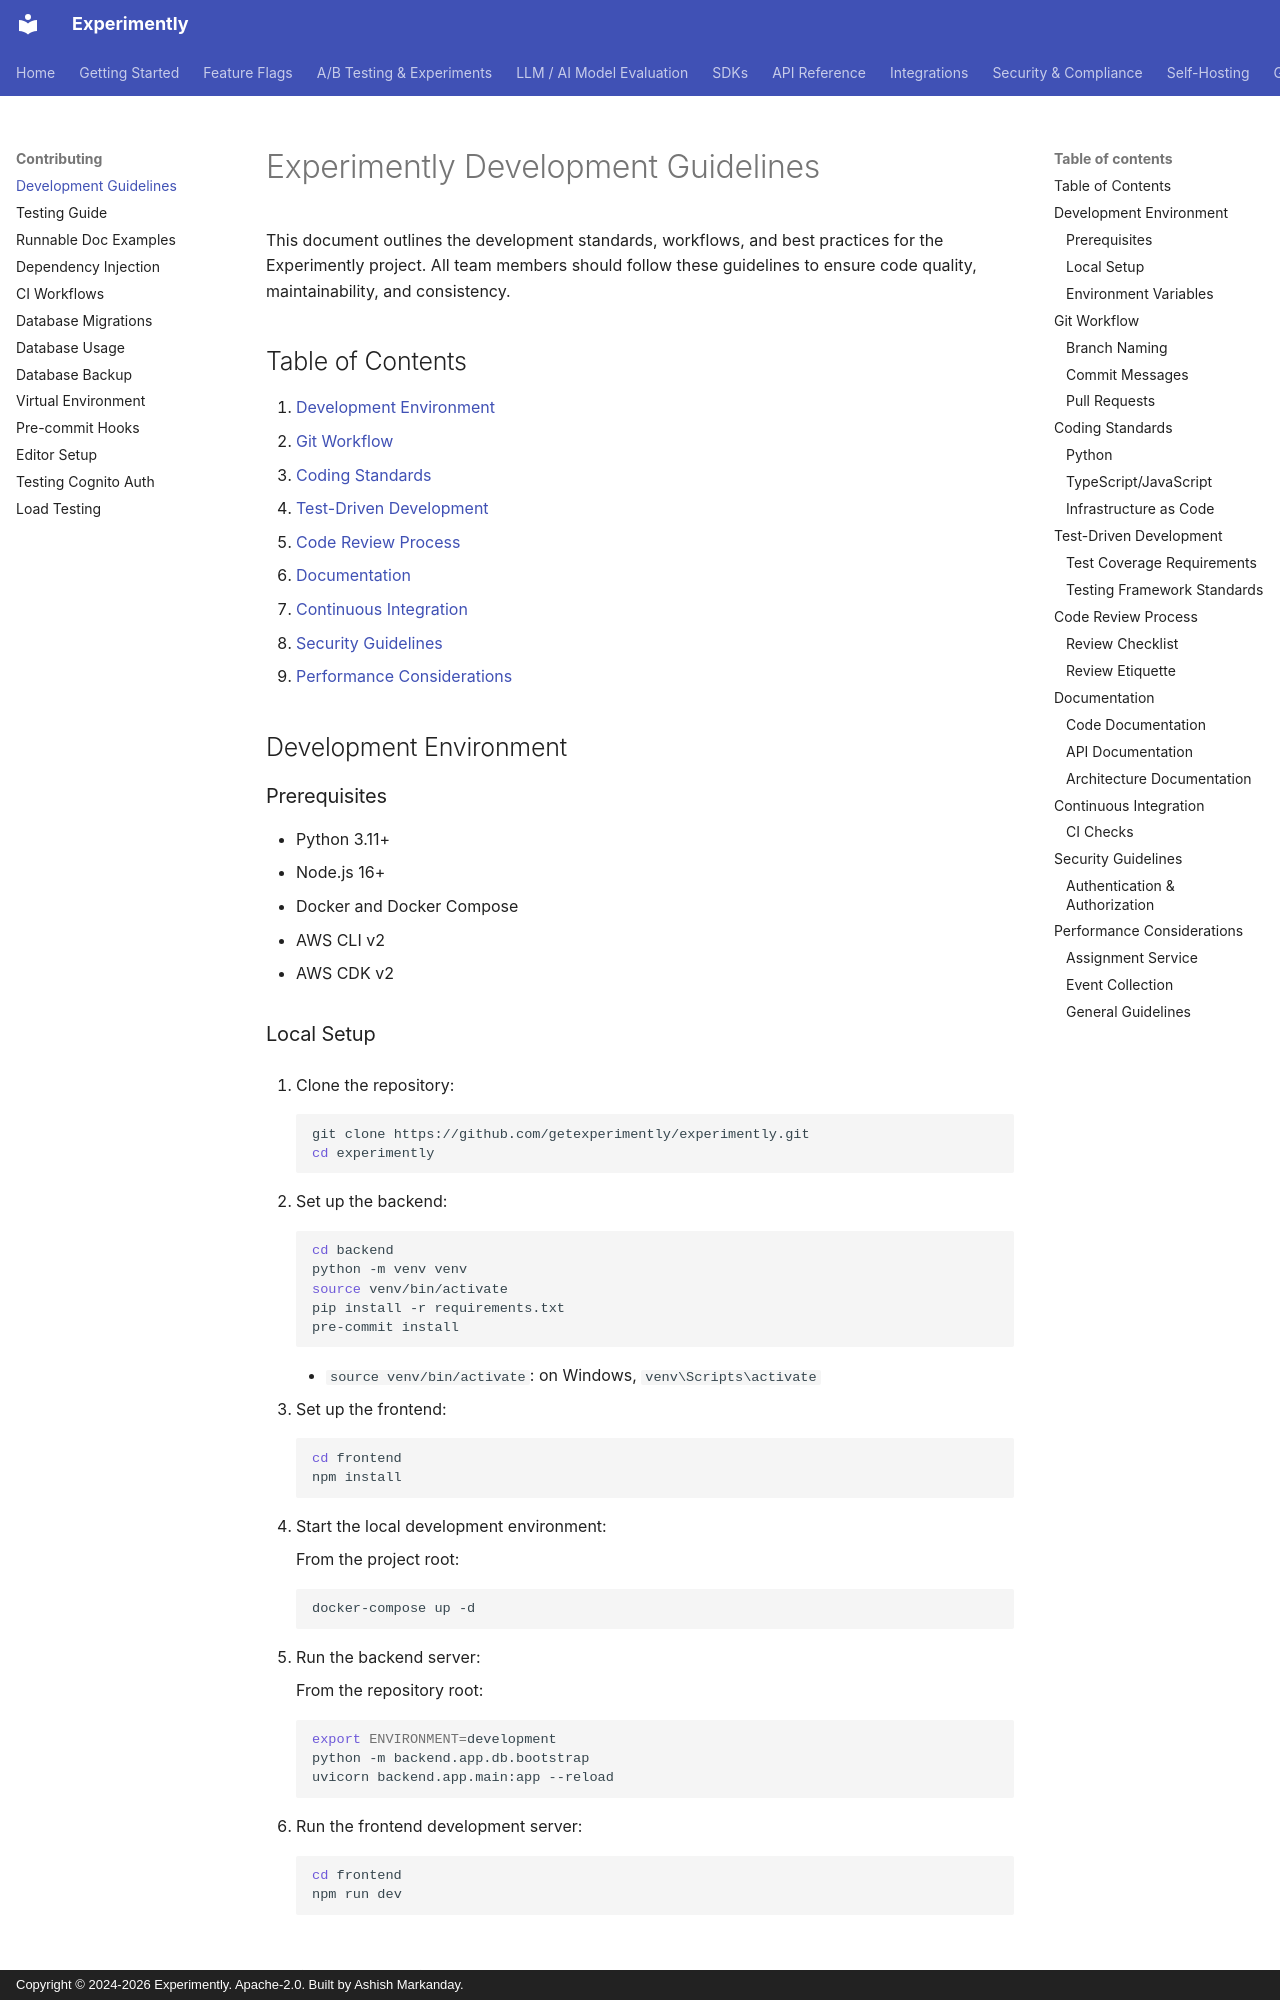

repository: getexperimently/experimently · page: development/guidelines/index.html · generator: mkdocs · copyright: Copyright © 2024-2026 Experimently. Apache-2.0. Built by Ashish Markanday.

# Experimently Development Guidelines

This document outlines the development standards, workflows, and best practices for the Experimently project. All team members should follow these guidelines to ensure code quality, maintainability, and consistency.

## Table of Contents

1. [Development Environment](#development-environment)
2. [Git Workflow](#git-workflow)
3. [Coding Standards](#coding-standards)
4. [Test-Driven Development](#test-driven-development)
5. [Code Review Process](#code-review-process)
6. [Documentation](#documentation)
7. [Continuous Integration](#continuous-integration)
8. [Security Guidelines](#security-guidelines)
9. [Performance Considerations](#performance-considerations)

## Development Environment

### Prerequisites

-   Python 3.11+
-   Node.js 16+
-   Docker and Docker Compose
-   AWS CLI v2
-   AWS CDK v2

### Local Setup

1. Clone the repository:

    ```bash
    git clone https://github.com/getexperimently/experimently.git
    cd experimently
    ```

2. Set up the backend:

    ```bash
    cd backend
    python -m venv venv
    source venv/bin/activate
    pip install -r requirements.txt
    pre-commit install
    ```

    - `source venv/bin/activate`: on Windows, `venv\Scripts\activate`

3. Set up the frontend:

    ```bash
    cd frontend
    npm install
    ```

4. Start the local development environment:

    From the project root:

    ```bash
    docker-compose up -d
    ```

5. Run the backend server:

    From the repository root:

    ```bash
    export ENVIRONMENT=development
    python -m backend.app.db.bootstrap
    uvicorn backend.app.main:app --reload
    ```

6. Run the frontend development server:
    ```bash
    cd frontend
    npm run dev
    ```

### Environment Variables

Create a `.env` file in the backend directory with these variables:

```
# Development settings - NEVER use these in production
DATABASE_URL=postgresql://postgres:postgres@localhost:5432/experimentation
REDIS_HOST=localhost
REDIS_PORT=6379
AWS_PROFILE=experimentation-dev
ENVIRONMENT=development
LOG_LEVEL=DEBUG
```

For local AWS services, you can use [localstack](https://github.com/localstack/localstack) which is included in the Docker Compose configuration.

## Git Workflow

We follow a Trunk-Based Development workflow with short-lived feature branches.
